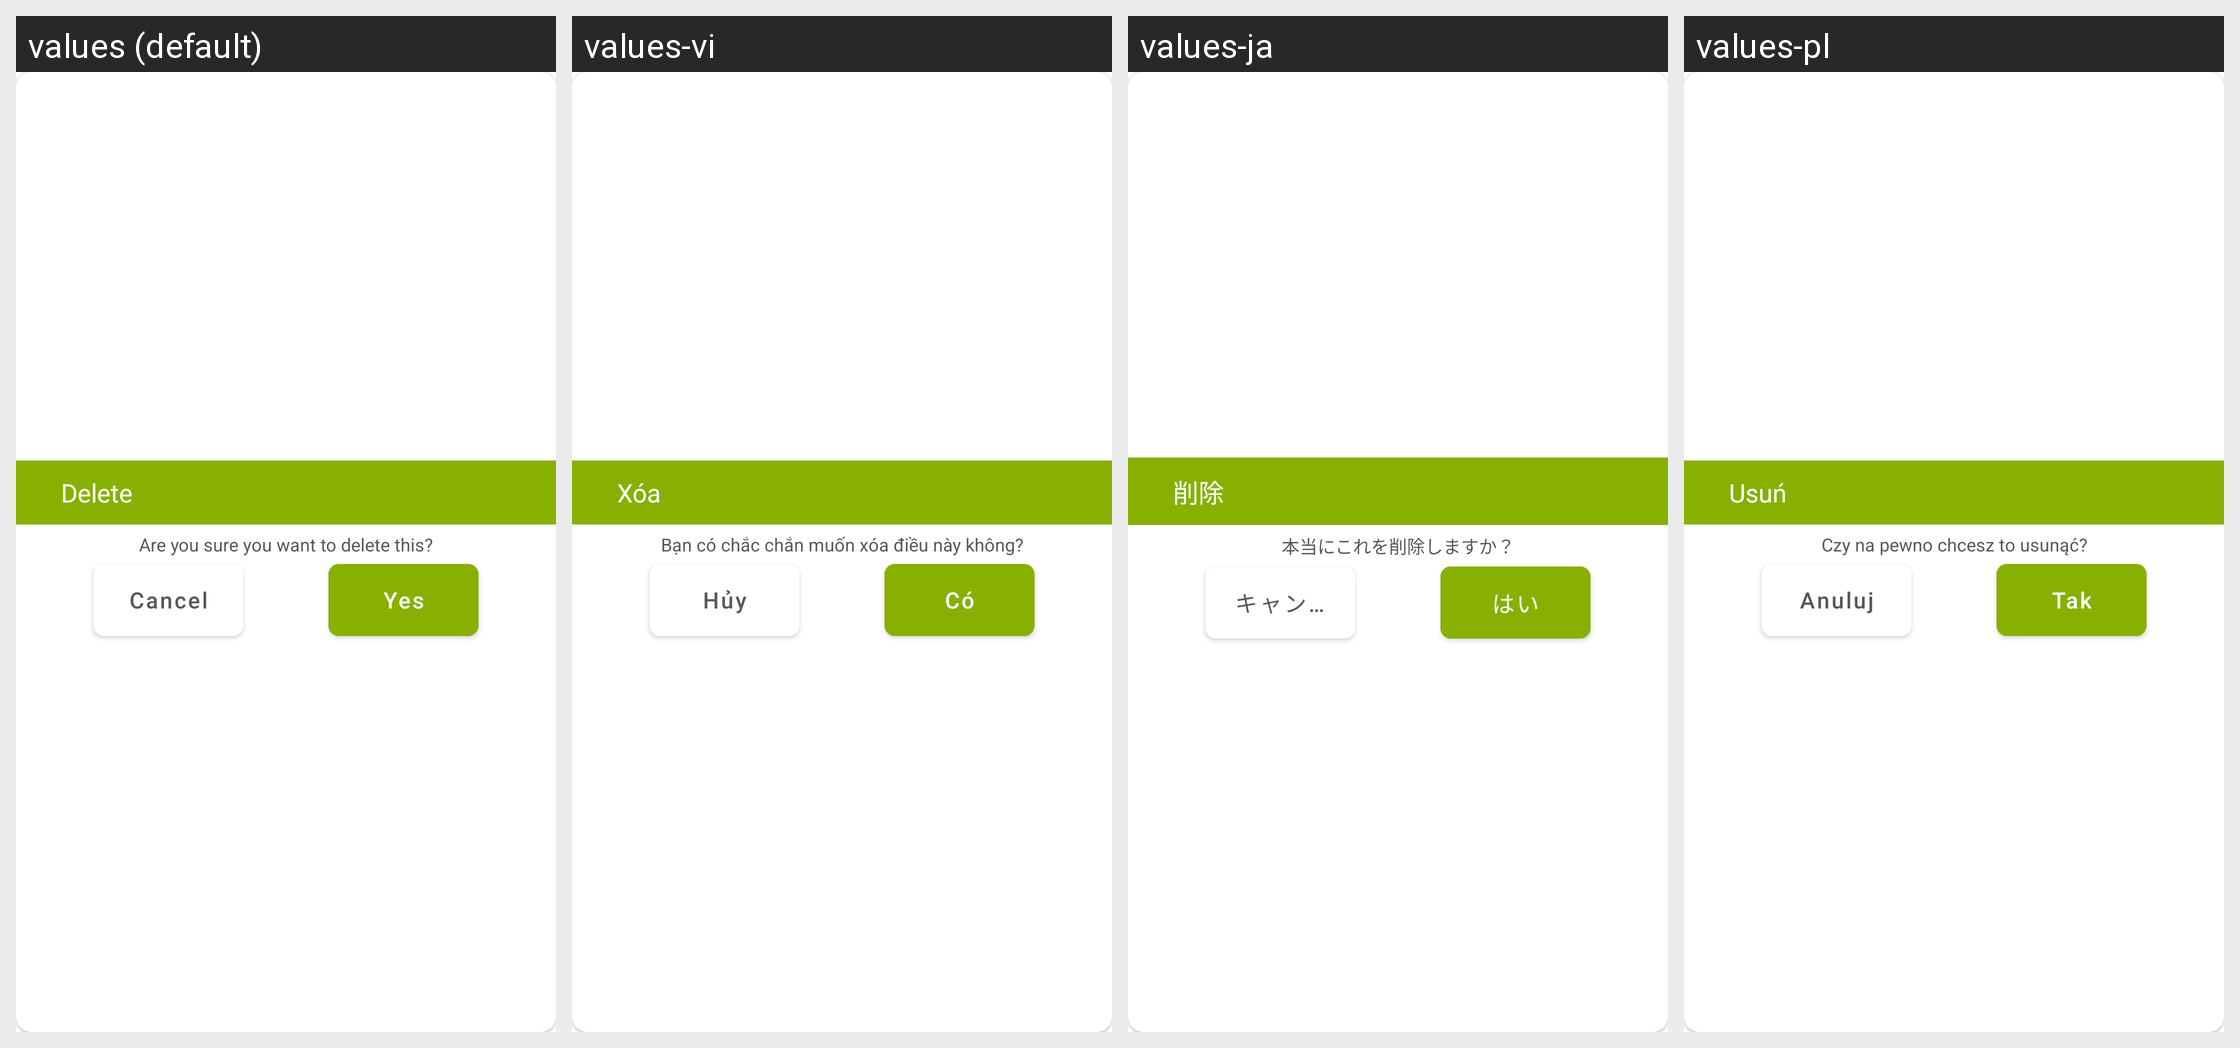

Here is an Android app screen in its default locale and in the app's own translations. Write out the translated-string differences for the strings that appear on this screen.
Android screen res/layout/dialog_delete_math.xml rendered under 4 locales, left to right: values (default), values-vi, values-ja, values-pl. Device: Nexus 5 (rendered at 1080×1920; each locale shown at half size, 540×960, under a caption strip naming it); theme Theme.DualCalculator.
Other locales in the repository, not shown: values-af, values-am, values-ar, values-as, values-az, values-be, values-bg, values-bn, values-bs, values-ca, values-cs, values-da, values-de, values-el, values-en-rGB, values-es, values-es-rUS, values-et, values-eu, values-fa, values-fi, values-fr, values-fr-rCA, values-gl, values-gu, values-hi, values-hr, values-hu, values-hy, values-in, values-is, values-it, values-iw, values-ka, values-kk, values-km, values-kn, values-ko, values-ku, values-ky, values-la, values-lo, values-lt, values-lv, values-mk, values-ml, values-mn, values-mr, values-ms, values-my, values-nb, values-ne, values-nl, values-or, values-pa, values-ps, values-pt, values-pt-rBR, values-pt-rPT, values-ro, values-ru, values-si, values-sk, values-sl, values-sq, values-sr, values-sv, values-sw, values-ta, values-te, values-th, values-tl, values-tr, values-uk, values-ur, values-uz, values-zh, values-zh-rCN, values-zh-rHK, values-zh-rTW, values-zu.
Strings drawn on this screen, with the default value and each locale's value (text and hints the layout hard-codes, and strings that could not be matched under every locale, appear in the picture but are not listed):

delete
  values: Delete
  values-vi: Xóa
  values-ja: 削除
  values-pl: Usuń

are_you_sure_you_want_to_delete_this
  values: Are you sure you want to delete this?
  values-vi: Bạn có chắc chắn muốn xóa điều này không?
  values-ja: 本当にこれを削除しますか？
  values-pl: Czy na pewno chcesz to usunąć?

theme_cancel
  values: Cancel
  values-vi: Hủy
  values-ja: キャンセル
  values-pl: Anuluj

yes
  values: Yes
  values-vi: Có
  values-ja: はい
  values-pl: Tak
